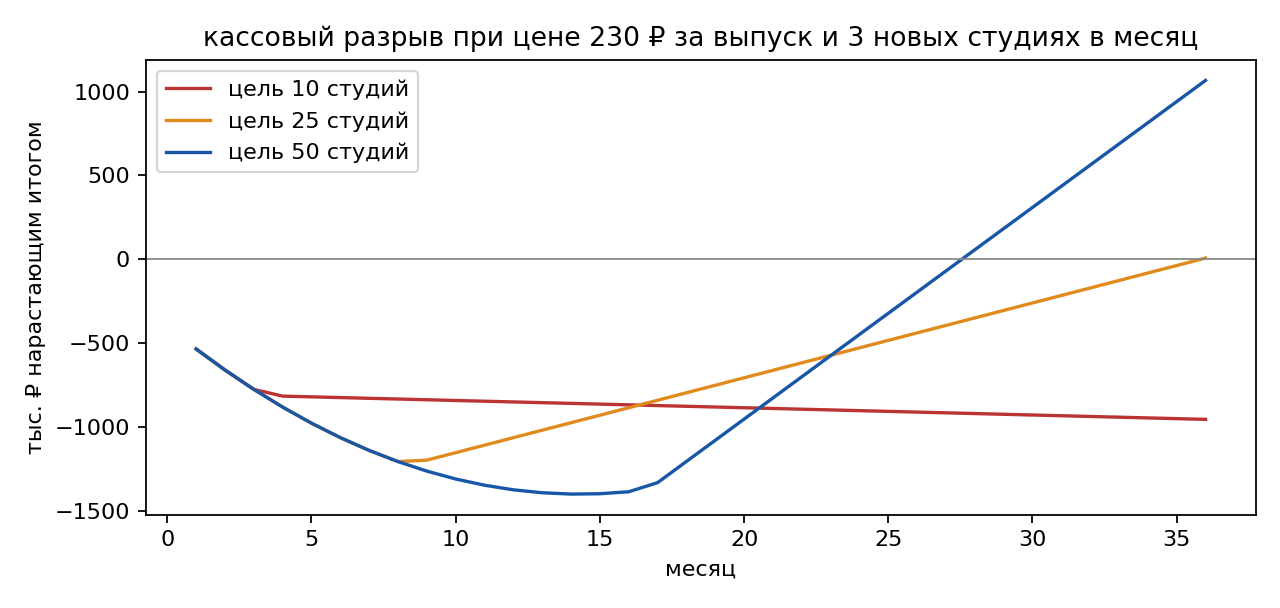

Values plotted in this chart, from the file beside it:
цель, студий, нужно денег на старт, ₽, самая глубокая точка, месяц, выход в плюс нарастающим итогом, месяц, деньги к 36 месяцу, ₽
10, 955222, 36, нет за 36 мес, -955222
25, 1207207, 8, 36, 7415
50, 1401020, 14, 28, 1067377
